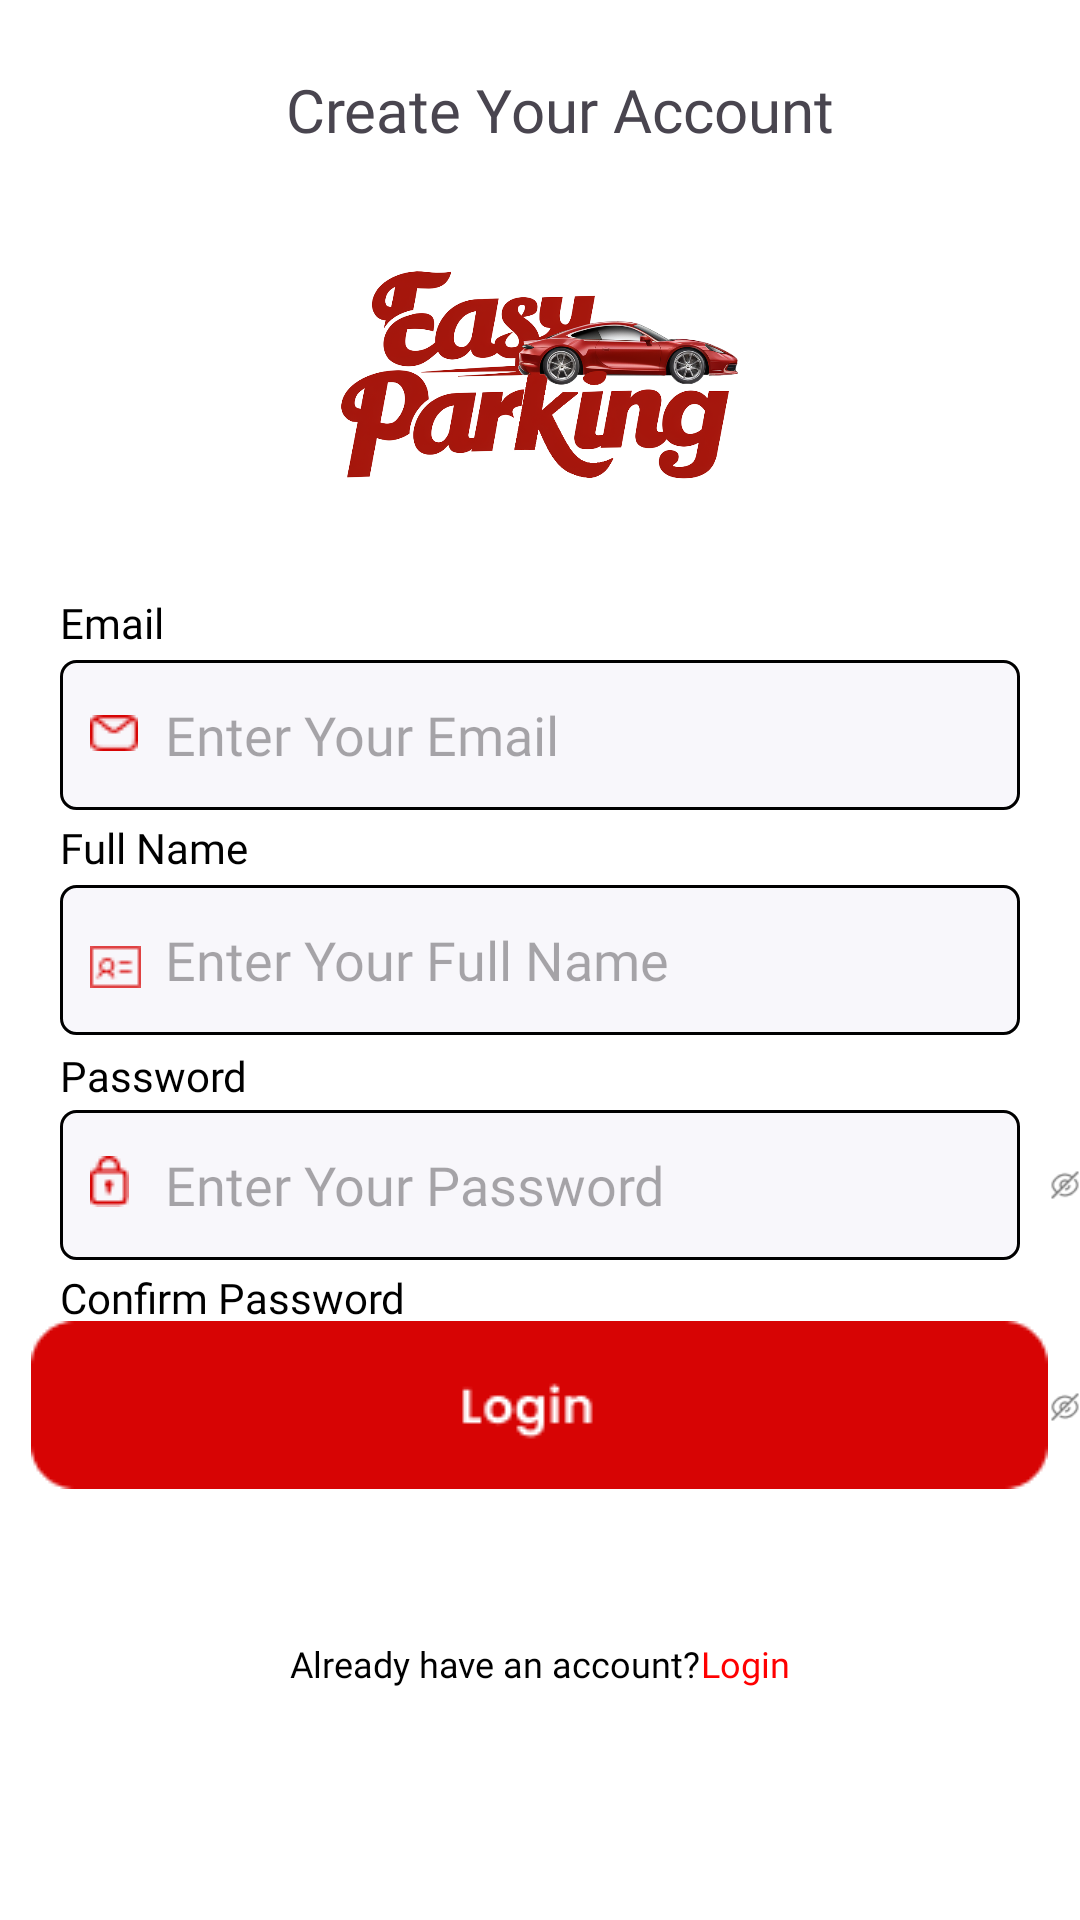

Here is an Android app screen rendered from its layout file. Give the layout XML and the strings, colors and styles it references.
<!-- AndroidManifest.xml: application theme Theme.TAParking -->
<!-- res/layout/activity_register.xml -->
<RelativeLayout xmlns:android="http://schemas.android.com/apk/res/android"
    xmlns:app="http://schemas.android.com/apk/res-auto"
    xmlns:tools="http://schemas.android.com/tools"
    android:layout_width="match_parent"
    android:layout_height="match_parent"
    tools:context=".RegisterActivity"
    android:background="@color/white">

    <ImageView
        android:layout_width="wrap_content"
        android:layout_height="wrap_content"
        android:src="@drawable/back"
        android:layout_marginLeft="16dp"
        android:layout_marginTop="16dp"
        android:id="@+id/R_back"
        />

    <ImageView
        android:id="@+id/img_1"
        android:layout_width="203dp"
        android:layout_height="150dp"
        android:layout_centerHorizontal="true"
        android:layout_marginTop="50dp"
        android:src='@drawable/logomerah'
        />
    <TextView
        android:layout_width="wrap_content"
        android:layout_height="33dp"
        android:text="Create Your Account"
        android:layout_marginLeft="95dp"
        android:layout_marginTop="20dp"
        android:textSize="20sp"
        android:fontFamily="@font/poppinssemibold"
        android:id="@+id/txt_r_create"
        android:gravity="center"/>

    <TextView
        android:layout_width="wrap_content"
        android:layout_height="21dp"
        android:text="Email"
        android:layout_marginTop="198dp"
        android:layout_marginLeft="20dp"
        android:fontFamily="@font/poppinssemibold"
        android:textColor="@color/black"/>
    <TextView
        android:layout_width="wrap_content"
        android:layout_height="21dp"
        android:text="Full Name"
        android:layout_marginTop="273dp"
        android:layout_marginLeft="20dp"
        android:fontFamily="@font/poppinssemibold"
        android:textColor="@color/black"/>
    <TextView
        android:layout_width="wrap_content"
        android:layout_height="21dp"
        android:text="Password"
        android:layout_marginTop="349dp"
        android:layout_marginLeft="20dp"
        android:fontFamily="@font/poppinssemibold"
        android:textColor="@color/black"/>
    <TextView
        android:layout_width="wrap_content"
        android:layout_height="21dp"
        android:text="Confirm Password"
        android:layout_marginTop="423dp"
        android:layout_marginLeft="20dp"
        android:fontFamily="@font/poppinssemibold"
        android:textColor="@color/black"/>



    <LinearLayout
        android:layout_width="match_parent"
        android:layout_height="wrap_content"
        android:orientation="vertical"
        android:layout_below="@id/img_1"
        android:padding="20dp"
        android:id="@+id/ly_register"
        >

        <EditText
            android:layout_width="match_parent"
            android:layout_height="50dp"
            android:hint="Enter Your Email"
            android:fontFamily="@font/poppinsmedium"
            android:background="@drawable/custom5"
            android:paddingLeft="35dp"
            android:id="@+id/r_fullname"
            />

        <EditText
            android:layout_width="match_parent"
            android:layout_height="50dp"
            android:layout_marginTop="25dp"
            android:hint="Enter Your Full Name"
            android:fontFamily="@font/poppinsmedium"
            android:background="@drawable/custom5"
            android:paddingLeft="35dp"
            android:id="@+id/r_email"
            />


        <EditText
            android:layout_width="match_parent"
            android:layout_height="50dp"
            android:layout_marginTop="25dp"
            android:hint="Enter Your Password"
            android:fontFamily="@font/poppinsmedium"
            android:background="@drawable/custom5"
            android:paddingLeft="35dp"
            android:id="@+id/r_password"
            />

        <EditText
            android:layout_width="match_parent"
            android:layout_height="50dp"
            android:layout_marginTop="25dp"
            android:hint="Confirm Your Password"
            android:fontFamily="@font/poppinsmedium"
            android:background="@drawable/custom5"
            android:paddingLeft="35dp"
            android:id="@+id/r_confirm"
            />

        <ImageView
            android:layout_width="16dp"
            android:layout_height="12dp"
            android:src="@drawable/surat"
            android:layout_marginTop="-257dp"
            android:layout_marginLeft="10dp"/>

        <ImageView
            android:layout_width="17dp"
            android:layout_height="14dp"
            android:src="@drawable/ktp"
            android:layout_marginTop="65dp"
            android:layout_marginLeft="10dp"/>

        <ImageView
            android:layout_width="13dp"
            android:layout_height="17dp"
            android:src="@drawable/gembok"
            android:layout_marginTop="56dp"
            android:layout_marginLeft="10dp"/>

        <ImageView
            android:layout_width="13dp"
            android:layout_height="17dp"
            android:src="@drawable/gembok"
            android:layout_marginTop="56dp"
            android:layout_marginLeft="10dp"/>
    </LinearLayout>

    <ImageView
        android:layout_width="20dp"
        android:layout_height="20dp"
        android:src="@drawable/mata2"
        android:layout_marginLeft="350dp"
        android:layout_marginTop="385dp"
        android:id="@+id/r_mata1"/>
    <ImageView
        android:layout_width="20dp"
        android:layout_height="20dp"
        android:src="@drawable/mata2"
        android:layout_marginLeft="350dp"
        android:layout_marginTop="459dp"
        android:id="@+id/r_mata2"/>


    <ImageView
        android:layout_width="wrap_content"
        android:layout_height="wrap_content"
        android:src="@drawable/br"
        android:layout_below="@id/ly_register"
        android:layout_centerHorizontal="true"
        android:layout_marginTop="-200dp"
        android:id="@+id/r_btn_1"
        />

    <LinearLayout
        android:layout_width="match_parent"
        android:layout_height="wrap_content"
        android:orientation="horizontal"
        android:layout_below="@id/r_btn_1"
        android:gravity="center"
        android:layout_marginTop="50dp">

        <TextView
            android:layout_width="wrap_content"
            android:layout_height="wrap_content"
            android:text="Already have an account?"
            android:textSize="12sp"
            android:textColor="@color/black"
            android:fontFamily="@font/poppinsmedium"
            />

        <TextView
            android:layout_width="wrap_content"
            android:layout_height="match_parent"
            android:text="Login"
            android:textColor="@color/red"
            android:textSize="12sp"
            android:fontFamily="@font/poppinssemibold"
            android:id="@+id/RL"/>
    </LinearLayout>


</RelativeLayout>
<!-- resources referenced by this layout -->
<resources>
  <color name="black">#FF000000</color>
  <color name="red">#FF0000</color>
  <color name="white">#FFFFFFFF</color>
  <!-- drawable br: png bitmap (drawable, 1464 bytes) -->
  <!-- drawable custom5 (drawable) -->
  <?xml version="1.0" encoding="utf-8"?>
  <shape xmlns:android="http://schemas.android.com/apk/res/android">
  
      android:shape="rectangle">
  
      <solid android:color="@color/bw"></solid>
      <stroke android:width="1dp"
          android:color="@color/black"></stroke>
  
      <padding
          android:left="5dp"
          android:right="5dp"
          android:top="5dp"
          android:bottom="5dp"></padding>
  
      <corners
          android:radius="5dp"/>
  
  </shape>
  <!-- drawable gembok: png bitmap (drawable, 408 bytes) -->
  <!-- drawable ktp: png bitmap (drawable, 340 bytes) -->
  <!-- drawable logomerah: png bitmap (drawable, 389777 bytes) -->
  <!-- drawable mata2: png bitmap (drawable, 559 bytes) -->
  <!-- drawable surat: png bitmap (drawable, 427 bytes) -->
  <style name="Theme.TAParking" parent="Base.Theme.TAParking" />
  <color name="bw">#F8F7FB</color>
  <style name="Base.Theme.TAParking" parent="Theme.Material3.DayNight.NoActionBar">
          
          
      </style>
</resources>
